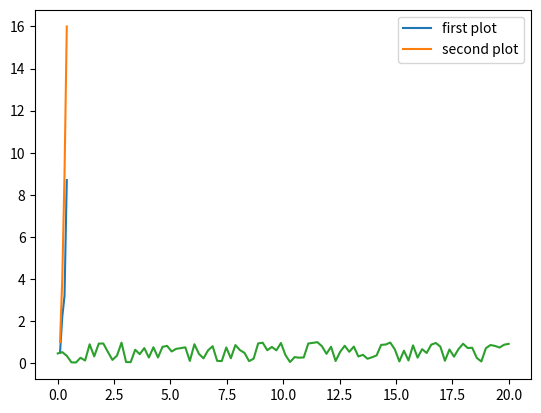

Source code (Python):
# %%
import numpy as np
import matplotlib.pyplot as plt

# %%
x1 = [0.1, 0.2, 0.3, 0.4]
y1 = [0.5, 2.2, 3.2, 8.7]
x2 = [0.1, 0.2, 0.3, 0.4]
y2 = [1, 4, 9, 16]

# %%
plt.plot(x1, y1, label='first plot')
plt.plot(x2, y2, label='second plot')
plt.legend()

# %%
num = 100
x = np.linspace(0, 20, num)
print(x)
# %%
y = np.random.rand(num)
print(y)
# %%
plt.plot(x, y)
# %%
